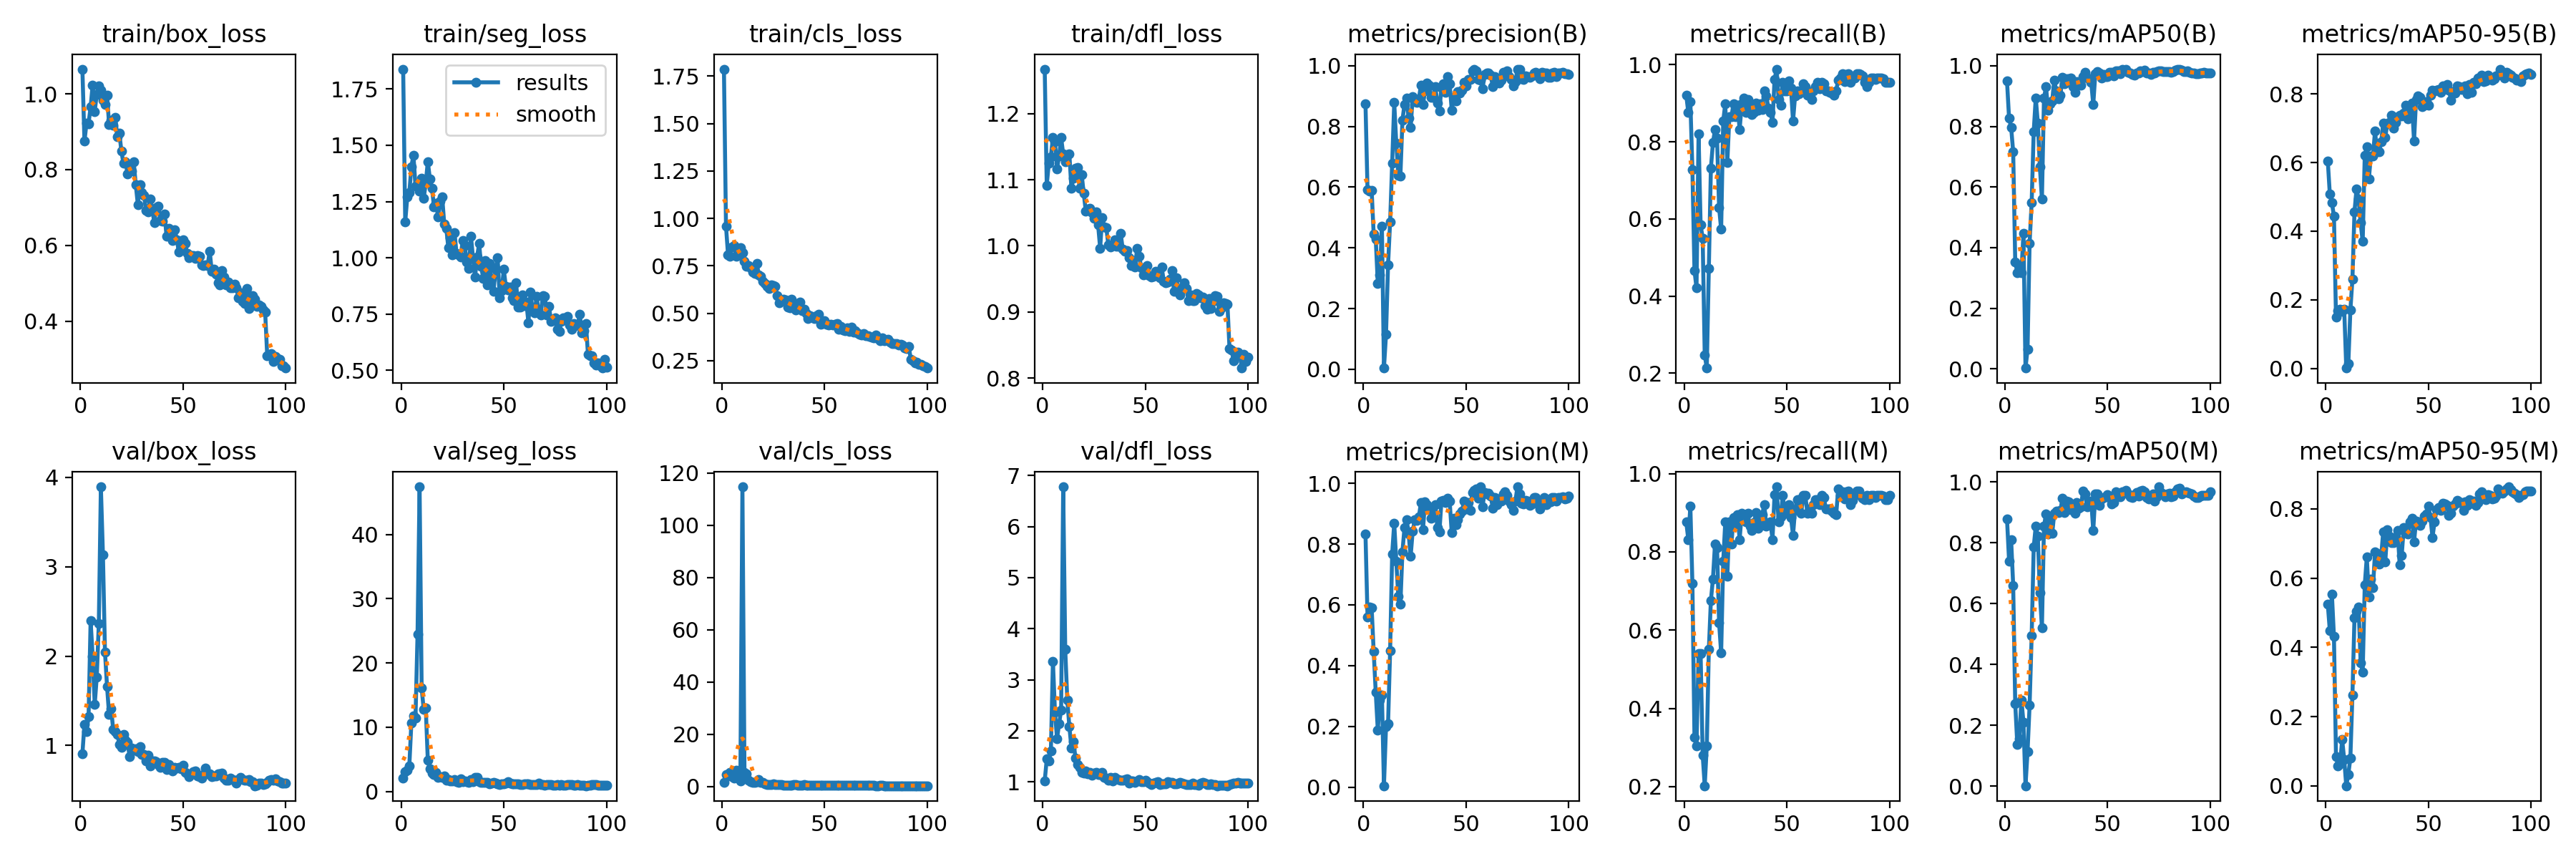

Values plotted in this chart, from the file beside it:
epoch, time, train/box_loss, train/seg_loss, train/cls_loss, train/dfl_loss, metrics/precision(B), metrics/recall(B), metrics/mAP50(B), metrics/mAP50-95(B), metrics/precision(M), metrics/recall(M), metrics/mAP50(M), metrics/mAP50-95(M), val/box_loss, val/seg_loss, val/cls_loss, val/dfl_loss, lr/pg0, lr/pg1, lr/pg2
1, 36.14, 1.065, 1.838, 1.788, 1.267, 0.8751, 0.9214, 0.9492, 0.6046, 0.8324, 0.8764, 0.8781, 0.5243, 0.9074, 2.033, 1.714, 1.018, 0.00022, 0.00022, 0.00022
2, 58.65, 0.8744, 1.159, 0.96, 1.092, 0.591, 0.8764, 0.8263, 0.5073, 0.5607, 0.8315, 0.7408, 0.4478, 1.238, 3.102, 4.652, 1.445, 0.0004554, 0.0004554, 0.0004554
3, 81.11, 0.9223, 1.27, 0.807, 1.125, 0.5856, 0.9049, 0.7971, 0.483, 0.5928, 0.9162, 0.8112, 0.5541, 1.154, 3.335, 3.979, 1.414, 0.0006861, 0.0006861, 0.0006861
4, 103.3, 0.9215, 1.289, 0.802, 1.135, 0.5901, 0.7281, 0.7162, 0.4437, 0.5905, 0.7191, 0.6607, 0.4308, 1.32, 4.02, 5.365, 1.6, 0.0009121, 0.0009121, 0.0009121
5, 124.9, 0.9652, 1.405, 0.8505, 1.164, 0.4442, 0.4669, 0.3534, 0.1494, 0.4457, 0.3258, 0.2712, 0.08532, 2.395, 10.69, 3.712, 3.357, 0.001133, 0.001133, 0.001133
6, 159, 1.024, 1.456, 0.8588, 1.157, 0.4283, 0.4208, 0.3164, 0.1689, 0.3119, 0.3034, 0.1381, 0.05727, 1.999, 11.73, 3.204, 2.364, 0.00135, 0.00135, 0.00135
7, 189, 0.9536, 1.318, 0.8012, 1.117, 0.2829, 0.8202, 0.3413, 0.1725, 0.1874, 0.5393, 0.1567, 0.06401, 1.458, 11.39, 6.215, 1.845, 0.001561, 0.001561, 0.001561
8, 223.7, 0.999, 1.316, 0.8306, 1.136, 0.3108, 0.5843, 0.3169, 0.1664, 0.2875, 0.5393, 0.2843, 0.1339, 1.768, 24.48, 3.277, 2.138, 0.001768, 0.001768, 0.001768
9, 259, 1.021, 1.296, 0.8478, 1.164, 0.4707, 0.5506, 0.446, 0.1716, 0.3041, 0.2809, 0.2112, 0.0758, 2.368, 47.42, 2.128, 2.409, 0.001842, 0.001842, 0.001842
10, 293.4, 1.009, 1.353, 0.8186, 1.139, 0.00421, 0.2472, 0.00235, 0.00069, 0.00454, 0.2023, 0.0018, 0.00057, 3.894, 16.08, 114.7, 6.78, 0.001822, 0.001822, 0.001822
11, 333.3, 0.9827, 1.264, 0.7736, 1.127, 0.1142, 0.2135, 0.06419, 0.01278, 0.1987, 0.3034, 0.1137, 0.0336, 3.136, 12.74, 5.532, 3.592, 0.001802, 0.001802, 0.001802
12, 362.9, 0.9724, 1.332, 0.7476, 1.138, 0.3449, 0.4719, 0.4149, 0.1692, 0.2084, 0.5506, 0.267, 0.08031, 2.045, 13.02, 4.833, 2.604, 0.001782, 0.001782, 0.001782
13, 392.4, 0.9968, 1.427, 0.7518, 1.139, 0.4857, 0.7322, 0.5495, 0.26, 0.4485, 0.676, 0.4943, 0.2625, 1.662, 4.875, 2.392, 2.086, 0.001762, 0.001762, 0.001762
14, 418.9, 0.9197, 1.352, 0.7414, 1.087, 0.6787, 0.7977, 0.7833, 0.4562, 0.7678, 0.7303, 0.7866, 0.4857, 1.345, 3.475, 1.8, 1.669, 0.001743, 0.001743, 0.001743
15, 446.7, 0.9295, 1.31, 0.7167, 1.103, 0.878, 0.8315, 0.8945, 0.5238, 0.8685, 0.8202, 0.8553, 0.5044, 1.415, 2.82, 1.598, 1.795, 0.001723, 0.001723, 0.001723
16, 478.3, 0.9167, 1.227, 0.71, 1.117, 0.7443, 0.809, 0.8115, 0.4927, 0.7428, 0.8114, 0.822, 0.5173, 1.176, 2.599, 1.583, 1.462, 0.001703, 0.001703, 0.001703
17, 518.3, 0.9385, 1.241, 0.7636, 1.118, 0.6392, 0.6292, 0.6666, 0.4242, 0.6271, 0.618, 0.6365, 0.3546, 1.158, 2.973, 1.97, 1.334, 0.001683, 0.001683, 0.001683
18, 555.6, 0.8875, 1.183, 0.7016, 1.087, 0.6357, 0.573, 0.5602, 0.3696, 0.6011, 0.5419, 0.5202, 0.3289, 1.126, 2.128, 2.64, 1.281, 0.001663, 0.001663, 0.001663
19, 586.6, 0.8966, 1.25, 0.6965, 1.108, 0.8203, 0.8539, 0.894, 0.6203, 0.7745, 0.7753, 0.8551, 0.58, 1.015, 2.256, 1.762, 1.184, 0.001644, 0.001644, 0.001644
20, 616.8, 0.848, 1.271, 0.6703, 1.079, 0.8727, 0.8989, 0.9302, 0.6457, 0.854, 0.8764, 0.895, 0.6607, 0.9818, 2.144, 1.534, 1.172, 0.001624, 0.001624, 0.001624
21, 646.2, 0.8165, 1.151, 0.6588, 1.053, 0.8926, 0.7474, 0.8542, 0.5529, 0.8794, 0.7374, 0.8294, 0.5454, 1.123, 2.385, 1.15, 1.217, 0.001604, 0.001604, 0.001604
22, 671, 0.8199, 1.13, 0.6416, 1.055, 0.8263, 0.8652, 0.8749, 0.6195, 0.8333, 0.8764, 0.8818, 0.5959, 1.056, 1.735, 0.8929, 1.159, 0.001584, 0.001584, 0.001584
23, 699.6, 0.7887, 1.045, 0.6309, 1.057, 0.7961, 0.8652, 0.8843, 0.6196, 0.7602, 0.8202, 0.8308, 0.5714, 1.034, 1.882, 0.8223, 1.188, 0.001564, 0.001564, 0.001564
24, 725.5, 0.8134, 1.091, 0.6501, 1.05, 0.8985, 0.8989, 0.9527, 0.6915, 0.843, 0.8876, 0.8963, 0.6746, 0.8739, 1.677, 0.8778, 1.125, 0.001545, 0.001545, 0.001545
25, 752.8, 0.7959, 1.013, 0.6465, 1.042, 0.8801, 0.8652, 0.9162, 0.6309, 0.8801, 0.8652, 0.9053, 0.6711, 0.9749, 1.676, 0.958, 1.178, 0.001525, 0.001525, 0.001525
26, 1816, 0.8208, 1.113, 0.6403, 1.051, 0.8787, 0.8955, 0.8922, 0.6313, 0.8787, 0.8955, 0.8997, 0.6409, 0.9455, 1.838, 0.7787, 1.192, 0.001505, 0.001505, 0.001505
27, 1896, 0.7595, 1.019, 0.5913, 1.032, 0.8903, 0.8315, 0.9035, 0.6611, 0.8903, 0.8315, 0.9069, 0.6626, 0.9619, 1.534, 0.8846, 1.149, 0.001485, 0.001485, 0.001485
28, 1936, 0.7077, 1.013, 0.5552, 0.9967, 0.9358, 0.8989, 0.9623, 0.715, 0.9358, 0.8989, 0.9473, 0.7342, 0.9276, 1.377, 0.6881, 1.146, 0.001465, 0.001465, 0.001465
29, 2952, 0.7592, 1.003, 0.567, 1.043, 0.8713, 0.913, 0.9404, 0.6736, 0.8471, 0.8876, 0.9003, 0.6475, 0.9858, 2.009, 0.6982, 1.181, 0.001446, 0.001446, 0.001446
30, 2981, 0.7392, 1.077, 0.574, 1.028, 0.9176, 0.8765, 0.9582, 0.7139, 0.9393, 0.8764, 0.9382, 0.7392, 0.9, 1.558, 0.6513, 1.083, 0.001426, 0.001426, 0.001426
31, 3013, 0.7324, 1.054, 0.5688, 1.027, 0.9418, 0.9093, 0.9575, 0.7166, 0.9302, 0.8981, 0.9343, 0.7207, 0.9009, 1.61, 0.6452, 1.078, 0.001406, 0.001406, 0.001406
32, 3042, 0.6913, 0.9815, 0.5327, 1.001, 0.9351, 0.8876, 0.9585, 0.7375, 0.9141, 0.8652, 0.9096, 0.703, 0.8258, 1.459, 0.6298, 1.03, 0.001386, 0.001386, 0.001386
33, 3976, 0.6884, 0.9516, 0.529, 0.9988, 0.896, 0.8715, 0.9302, 0.6995, 0.8839, 0.8551, 0.9148, 0.7014, 0.8903, 1.417, 0.658, 1.09, 0.001366, 0.001366, 0.001366
34, 4009, 0.7221, 1.096, 0.5748, 1.002, 0.8965, 0.8758, 0.913, 0.7162, 0.8965, 0.8758, 0.897, 0.7194, 0.7701, 1.864, 0.6745, 1.016, 0.001347, 0.001347, 0.001347
35, 4039, 0.6962, 1, 0.5327, 1.009, 0.9303, 0.8999, 0.9476, 0.7346, 0.9303, 0.8999, 0.933, 0.7383, 0.8261, 1.534, 0.7322, 1.092, 0.001327, 0.001327, 0.001327
36, 4070, 0.6601, 0.9131, 0.5177, 0.9991, 0.8772, 0.8829, 0.9414, 0.7373, 0.8549, 0.8604, 0.9133, 0.6388, 0.8298, 2.237, 0.7417, 1.054, 0.001307, 0.001307, 0.001307
37, 5039, 0.7005, 1.005, 0.5516, 0.999, 0.8509, 0.898, 0.9371, 0.7368, 0.8396, 0.8821, 0.9176, 0.6652, 0.8198, 2.2, 0.653, 1.048, 0.001287, 0.001287, 0.001287
38, 5068, 0.7027, 1.063, 0.5588, 1.019, 0.9292, 0.8846, 0.9638, 0.7445, 0.9409, 0.8953, 0.9709, 0.7465, 0.7899, 1.467, 0.6096, 1.037, 0.001267, 0.001267, 0.001267
39, 5097, 0.6655, 0.961, 0.5151, 0.995, 0.9394, 0.9326, 0.9776, 0.7662, 0.9428, 0.9214, 0.9609, 0.7318, 0.7592, 1.407, 0.6248, 1.026, 0.001248, 0.001248, 0.001248
40, 5128, 0.6635, 0.9076, 0.5204, 0.9913, 0.911, 0.92, 0.9585, 0.7266, 0.9373, 0.8652, 0.9175, 0.7275, 0.8097, 1.389, 0.684, 1.049, 0.001228, 0.001228, 0.001228
41, 5159, 0.6819, 0.9873, 0.4978, 0.9926, 0.9627, 0.8876, 0.958, 0.7639, 0.9508, 0.8694, 0.9356, 0.7621, 0.8149, 1.395, 0.5799, 1.062, 0.001208, 0.001208, 0.001208
42, 5187, 0.6237, 0.8794, 0.4714, 0.982, 0.9407, 0.8764, 0.9453, 0.7729, 0.9407, 0.8764, 0.9383, 0.7734, 0.7319, 1.347, 0.6159, 0.982, 0.001188, 0.001188, 0.001188
43, 6151, 0.6441, 0.9752, 0.4879, 0.9702, 0.8535, 0.851, 0.872, 0.663, 0.8378, 0.8315, 0.8408, 0.7043, 0.7904, 1.152, 0.5571, 1.012, 0.001168, 0.001168, 0.001168
44, 6180, 0.6264, 0.909, 0.4795, 0.9763, 0.8954, 0.9618, 0.9746, 0.784, 0.8844, 0.946, 0.9597, 0.7647, 0.7571, 1.294, 0.5486, 1.024, 0.001149, 0.001149, 0.001149
45, 6210, 0.6137, 0.8508, 0.4735, 0.968, 0.8847, 0.9888, 0.9819, 0.7949, 0.8632, 0.9663, 0.9607, 0.7592, 0.714, 1.381, 0.5228, 0.9833, 0.001129, 0.001129, 0.001129
46, 7175, 0.6414, 0.9505, 0.4889, 0.9961, 0.9151, 0.9101, 0.9758, 0.7905, 0.8812, 0.8764, 0.9239, 0.7525, 0.755, 1.332, 0.5226, 1.021, 0.001109, 0.001109, 0.001109
47, 7202, 0.6144, 1.001, 0.4952, 0.9848, 0.9088, 0.896, 0.959, 0.764, 0.8979, 0.8896, 0.9438, 0.765, 0.749, 1.18, 0.5833, 1.048, 0.001089, 0.001089, 0.001089
48, 7222, 0.582, 0.8237, 0.4421, 0.9673, 0.9198, 0.9551, 0.9721, 0.7678, 0.9089, 0.9438, 0.9494, 0.7779, 0.7515, 1.052, 0.5314, 0.9989, 0.001069, 0.001069, 0.001069
49, 7244, 0.5958, 0.8553, 0.4461, 0.9556, 0.9453, 0.9326, 0.9654, 0.7772, 0.9412, 0.8992, 0.9516, 0.7842, 0.7379, 1.17, 0.4948, 1.004, 0.00105, 0.00105, 0.00105
50, 7265, 0.6145, 0.9483, 0.4598, 0.9672, 0.9326, 0.9325, 0.964, 0.7663, 0.9158, 0.8989, 0.9575, 0.8067, 0.7772, 1.196, 0.4978, 1.037, 0.00103, 0.00103, 0.00103
51, 7286, 0.6053, 0.8719, 0.4434, 0.9707, 0.9552, 0.9585, 0.9786, 0.7957, 0.9373, 0.9214, 0.9495, 0.7746, 0.698, 1.331, 0.4638, 0.9982, 0.00101, 0.00101, 0.00101
52, 7307, 0.5797, 0.8565, 0.4386, 0.9554, 0.9544, 0.94, 0.9779, 0.81, 0.9096, 0.8876, 0.9284, 0.7177, 0.6802, 1.519, 0.5144, 0.9763, 0.0009902, 0.0009902, 0.0009902
53, 7330, 0.5673, 0.8695, 0.442, 0.953, 0.9819, 0.8539, 0.9663, 0.8084, 0.969, 0.8427, 0.9336, 0.7628, 0.6529, 1.246, 0.5388, 0.9515, 0.0009704, 0.0009704, 0.0009704
54, 7354, 0.5734, 0.8215, 0.4398, 0.9539, 0.9879, 0.9196, 0.9834, 0.8111, 0.9759, 0.9085, 0.969, 0.7968, 0.6854, 1.177, 0.4592, 0.9727, 0.0009506, 0.0009506, 0.0009506
55, 7375, 0.5737, 0.8089, 0.4427, 0.9613, 0.9826, 0.9326, 0.9835, 0.8123, 0.9826, 0.9326, 0.9604, 0.8027, 0.7102, 1.231, 0.4565, 0.9941, 0.0009308, 0.0009308, 0.0009308
56, 7397, 0.5656, 0.8875, 0.4469, 0.9583, 0.9536, 0.9241, 0.9728, 0.8053, 0.9507, 0.9326, 0.9523, 0.7954, 0.7138, 1.14, 0.4717, 1, 0.000911, 0.000911, 0.000911
57, 7419, 0.5725, 0.7795, 0.4158, 0.9518, 0.952, 0.9326, 0.987, 0.8226, 0.9877, 0.8988, 0.9689, 0.8168, 0.6598, 1.13, 0.4657, 0.9521, 0.0008912, 0.0008912, 0.0008912
58, 7442, 0.5721, 0.7801, 0.4299, 0.9677, 0.9237, 0.9517, 0.9858, 0.8195, 0.9231, 0.9441, 0.9625, 0.8145, 0.6476, 1.115, 0.4416, 0.9641, 0.0008714, 0.0008714, 0.0008714
59, 7462, 0.548, 0.8365, 0.4121, 0.9459, 0.97, 0.9438, 0.9875, 0.8283, 0.97, 0.9438, 0.9725, 0.8091, 0.6387, 1.056, 0.4616, 0.9581, 0.0008516, 0.0008516, 0.0008516
60, 7483, 0.5469, 0.7863, 0.4096, 0.9446, 0.9757, 0.9214, 0.9796, 0.8112, 0.9639, 0.8991, 0.9616, 0.7809, 0.6737, 1.156, 0.4944, 0.9595, 0.0008318, 0.0008318, 0.0008318
... 40 more rows
